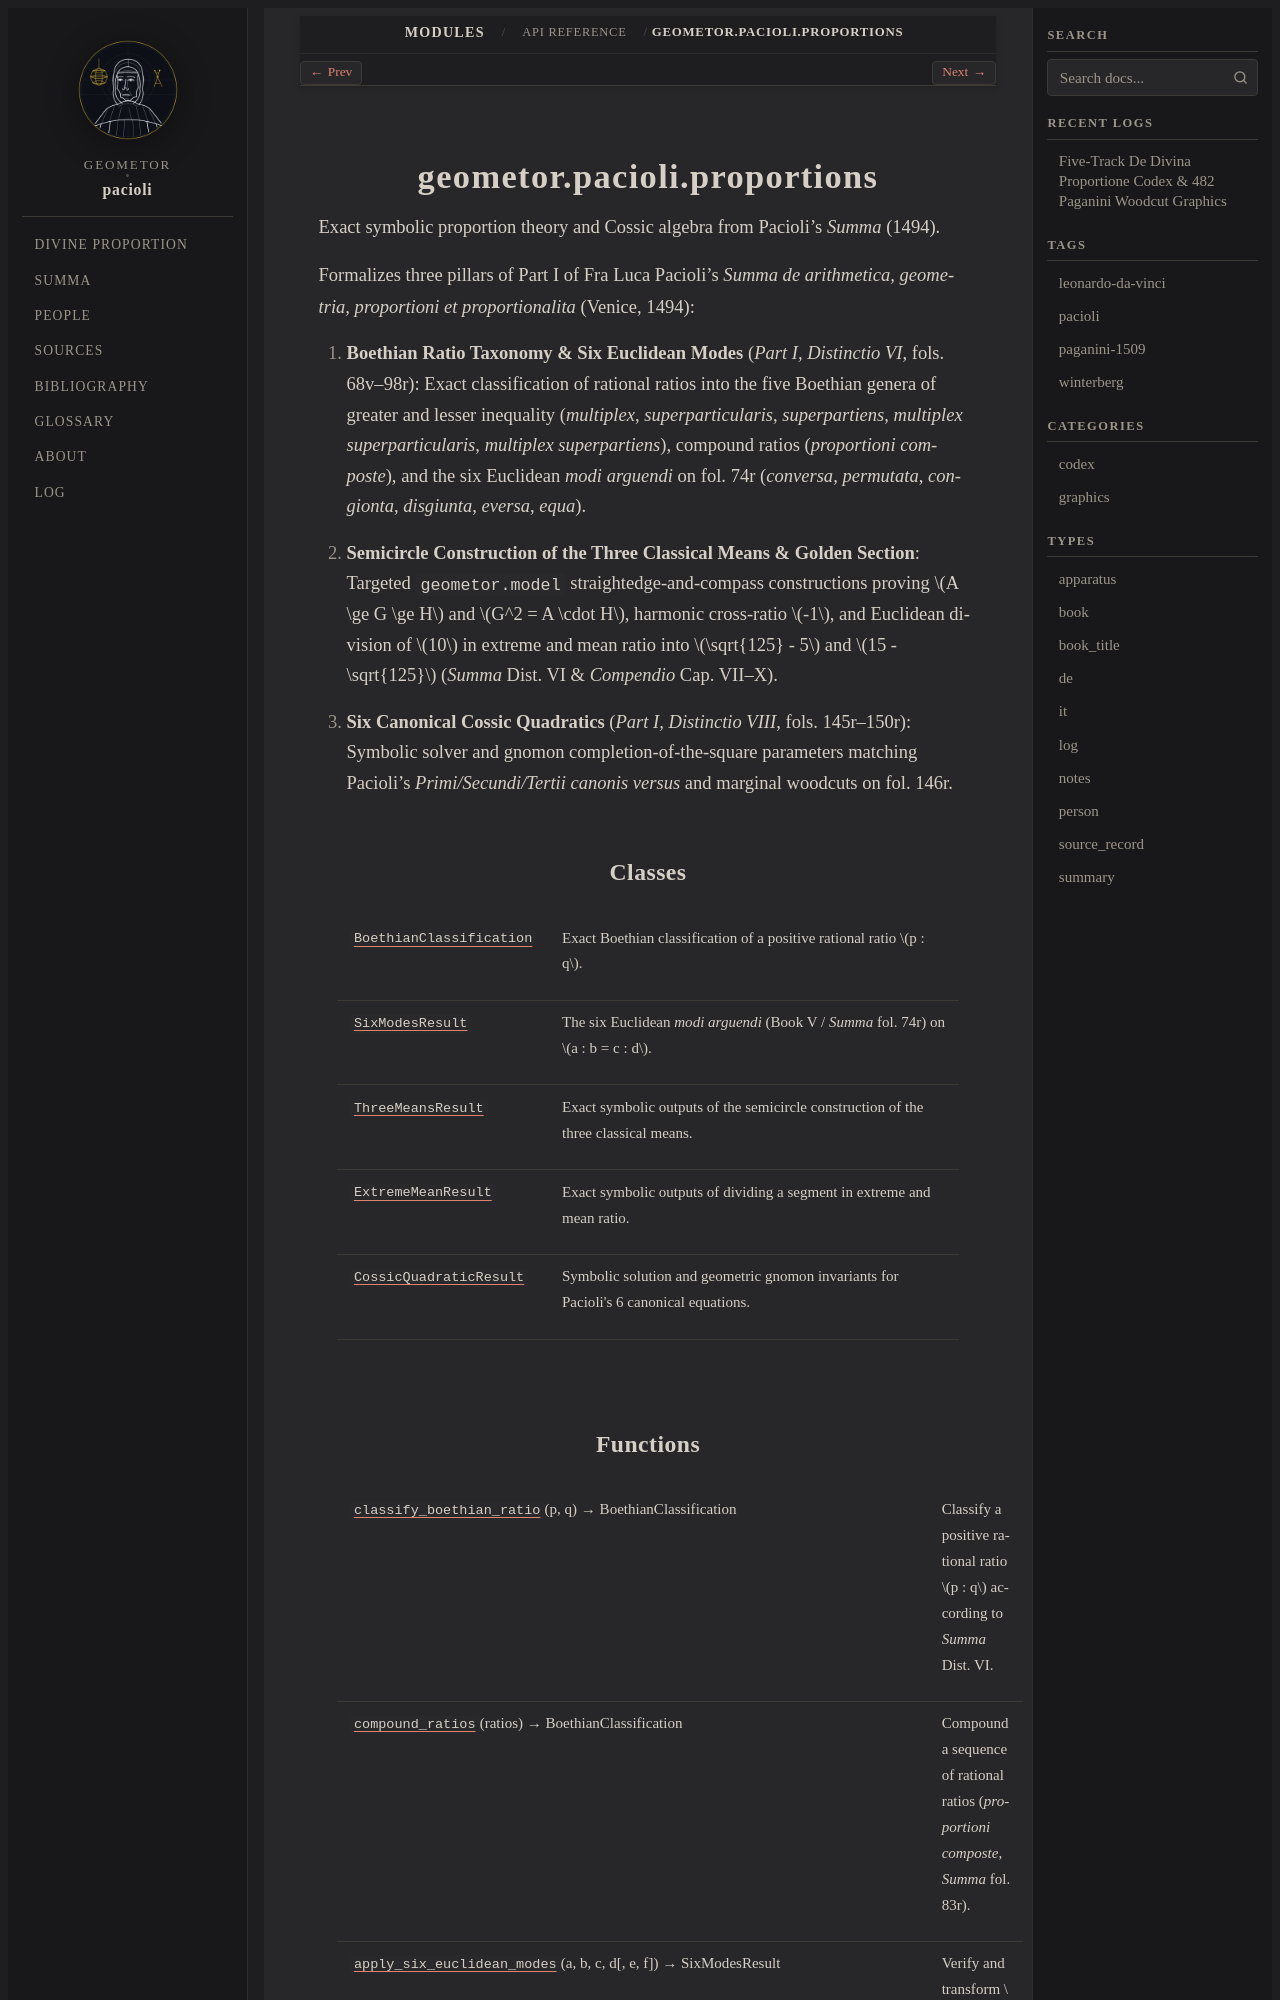

repository: geometor/pacioli · page: modules/api/geometor/pacioli/proportions/index.html · generator: sphinx

geometor.pacioli.proportions
============================

.. py:module:: geometor.pacioli.proportions

.. autoapi-nested-parse::

   Exact symbolic proportion theory and Cossic algebra from Pacioli's *Summa* (1494).

   Formalizes three pillars of Part I of Fra Luca Pacioli's *Summa de arithmetica,
   geometria, proportioni et proportionalita* (Venice, 1494):

   1. **Boethian Ratio Taxonomy & Six Euclidean Modes** (*Part I, Distinctio VI*,
      fols. 68v–98r): Exact classification of rational ratios into the five Boethian
      genera of greater and lesser inequality (*multiplex*, *superparticularis*,
      *superpartiens*, *multiplex superparticularis*, *multiplex superpartiens*),
      compound ratios (*proportioni composte*), and the six Euclidean *modi arguendi*
      on fol. 74r (*conversa*, *permutata*, *congionta*, *disgiunta*, *eversa*, *equa*).
   2. **Semicircle Construction of the Three Classical Means & Golden Section**:
      Targeted ``geometor.model`` straightedge-and-compass constructions proving
      :math:`A \ge G \ge H` and :math:`G^2 = A \cdot H`, harmonic cross-ratio :math:`-1`,
      and Euclidean division of :math:`10` in extreme and mean ratio into
      :math:`\sqrt{125} - 5` and :math:`15 - \sqrt{125}` (*Summa* Dist. VI & *Compendio* Cap. VII–X).
   3. **Six Canonical Cossic Quadratics** (*Part I, Distinctio VIII*, fols. 145r–150r):
      Symbolic solver and gnomon completion-of-the-square parameters matching Pacioli's
      *Primi/Secundi/Tertii canonis versus* and marginal woodcuts on fol. 146r.
